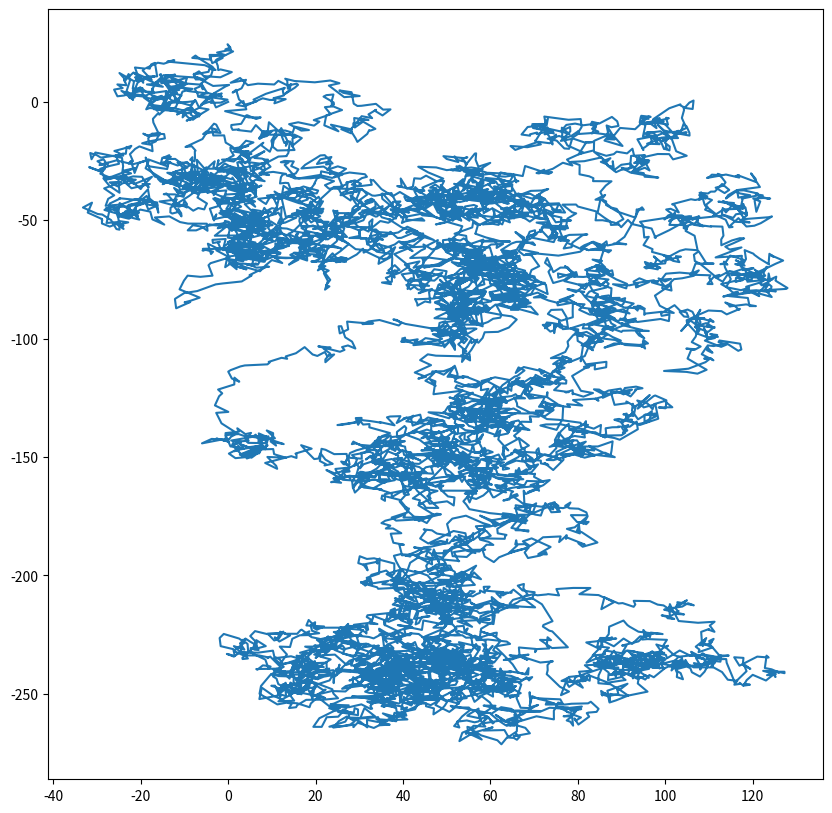

Here is the Python script that generated this plot:
""" 
CREATED: 20.10.2024
AUTHOR: Jonathan Will
UPDATED: 30.10.2024

This is a first test for brownian mitions/dynamics of single/few particles in python


"""
import matplotlib.pyplot as plt
import numpy as np


# GLOBAL VARIABLES:
friction:float = 1
dt:float = 2


# PARTICLE:
class Particle2D:
    """ Particle2D, class used to simulate the particles."""
    def __init__(self, x0:float, y0:float):
        self.x:float = x0
        self.y:float = y0

        # temporal history:
        self.hist_x = [self.x]
        self.hist_y = [self.y]


    def move(self, dx:float, dy:float):
        self.x +=dx
        self.y +=dy

        self.hist_x.append(self.x)
        self.hist_y.append(self.y)


# METHODS:
def rng_normal():
    """ rng used for the random kicks by the thermal force."""
    return np.random.normal()


def external_force(x:float, y:float, t:float):
    """ external force, defined by position and time"""
    return np.array([0, 0])


def thermal_force(x:float, y:float, t:float):
    """ thermal force, simulates the random kicks, done for brownian motion."""
    return np.array([rng_normal(), rng_normal()])


def borwnian_move(x:float, y:float, t:float):
    """ method to calculate the change of a particles position done by a brownian movement."""
    Fex = external_force(x, y, t)
    Ft = thermal_force(x, y, t)
    return dt/friction*(Fex + Ft)



# MAIN CODE:
particles = []


particles.append(Particle2D(0, 0))


# simulation loop
t = 0
for i in range(10000):
    # itterate over every particle:
    for p in particles:
        p.move(*borwnian_move(p.x, p.y, t))

    t += dt


# visualice results

fig, axes = plt.subplots(1,1, figsize=(10, 10))


for p in particles:
    axes.plot(p.hist_x, p.hist_y)

plt.show()